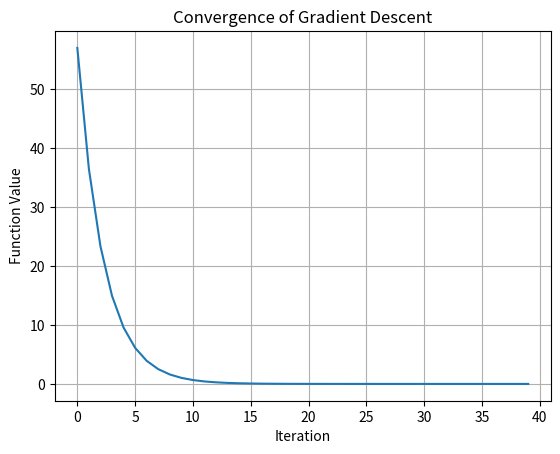

Source code (Python):
# -*- coding: utf-8 -*-
"""
Simple Gradient Descent (GD) calculation based on numpy only

[redacted]
"""

################
## RESPONSE 1 ##
################

import numpy as np

# Define the function f(x, y)
def f(x, y):
    return (x - 5)**2 + (y - 8)**2

# Compute the gradient of f at point (x, y)
def gradient(x, y):
    df_dx = 2 * (x - 5)
    df_dy = 2 * (y - 8)
    return np.array([df_dx, df_dy])

# Gradient descent algorithm
def gradient_descent(learning_rate=0.1, max_iterations=1000, tolerance=1e-6):
    # Initialize variables
    x, y = 0.0, 0.0  # Starting point (x0, y0)
    history = []     # To store the history of function values

    for i in range(max_iterations):
        # Compute the gradient at the current point
        grad = gradient(x, y)

        # Update the variables
        x_new = x - learning_rate * grad[0]
        y_new = y - learning_rate * grad[1]

        # Compute the change in function value
        f_current = f(x, y)
        f_new = f(x_new, y_new)
        func_change = abs(f_new - f_current)

        # Store the function value
        history.append(f_new)

        # Check for convergence
        if func_change < tolerance:
            print(f"Converged after {i+1} iterations.")
            break

        # Update variables for next iteration
        x, y = x_new, y_new

    return x, y, history

# Run the gradient descent algorithm
minimum_x, minimum_y, history = gradient_descent()

print(f"The function reaches its minimum at x = {minimum_x}, y = {minimum_y}")
print(f"Minimum value of the function is f({minimum_x}, {minimum_y}) = {f(minimum_x, minimum_y)}")


import matplotlib.pyplot as plt

# Plot the convergence of the function value
plt.plot(history)
plt.xlabel('Iteration')
plt.ylabel('Function Value')
plt.title('Convergence of Gradient Descent')
plt.grid(True)
plt.show()



################
## RESPONSE 2 ##
################

import numpy as np

def function(x):
    """The function to be minimized"""
    return (x[0] - 5)**2 + (x[1] - 8)**2

def gradient(x):
    """The gradient of the function"""
    return np.array([2*(x[0] - 5), 2*(x[1] - 8)])

def gradient_descent(start_point, learning_rate, num_iterations, tolerance):
    """Perform gradient descent to minimize the function"""
    x = start_point
    for i in range(num_iterations):
        grad = gradient(x)
        new_x = x - learning_rate * grad
        
        # Check for convergence
        if np.linalg.norm(new_x - x) < tolerance:
            print(f"Converged after {i+1} iterations")
            return new_x
        
        x = new_x
        
        if (i+1) % 100 == 0:
            print(f"Iteration {i+1}: x = {x}, f(x) = {function(x)}")
    
    print(f"Reached maximum iterations ({num_iterations})")
    return x

# Set parameters
start_point = np.array([0.0, 0.0])
learning_rate = 0.1
num_iterations = 1000
tolerance = 1e-6

# Run gradient descent
result = gradient_descent(start_point, learning_rate, num_iterations, tolerance)

print(f"\nFinal result: x = {result}")
print(f"Function value at minimum: f(x) = {function(result)}")